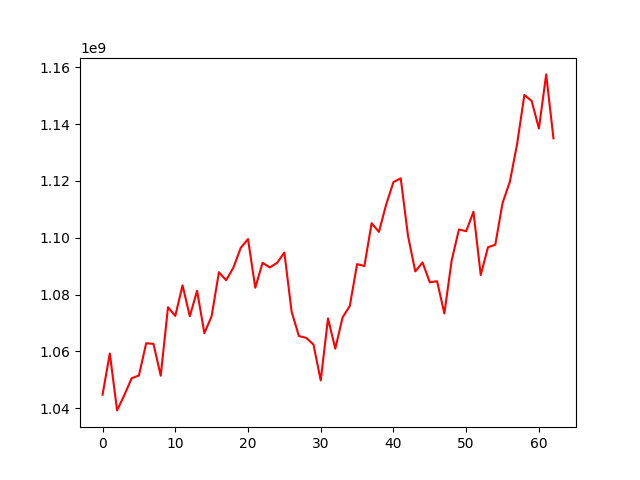

The data file committed next to this chart (first rows):
, 0
0, 1044743306
1, 1059263902
2, 1039219113
3, 1044621845
4, 1050528074
5, 1051522458
6, 1062861842
7, 1062655150
8, 1051433947
9, 1075538780
10, 1072483368
11, 1083261529
12, 1072360305
13, 1081363491
14, 1066407620
15, 1072417696
16, 1087881932
17, 1085062144
18, 1089550553
19, 1096451029
20, 1099566669
21, 1082409913
22, 1091199238
23, 1089558385
24, 1091176475
25, 1094808032
26, 1073928820
27, 1065409674
28, 1064749129
29, 1062437904
30, 1049762107
31, 1071626144
32, 1060956965
33, 1071933767
34, 1076014606
35, 1090737898
36, 1090052583
37, 1105141821
38, 1102077865
39, 1111720184
40, 1119630273
41, 1120941413
42, 1100687525
43, 1088162196
44, 1091315264
45, 1084317191
46, 1084720467
47, 1073346534
48, 1091955447
49, 1102918350
50, 1102326397
51, 1109168946
52, 1086873226
53, 1096687597
54, 1097538037
55, 1112234781
56, 1119706492
57, 1132985826
58, 1150297410
59, 1148213095
... 3 more rows
